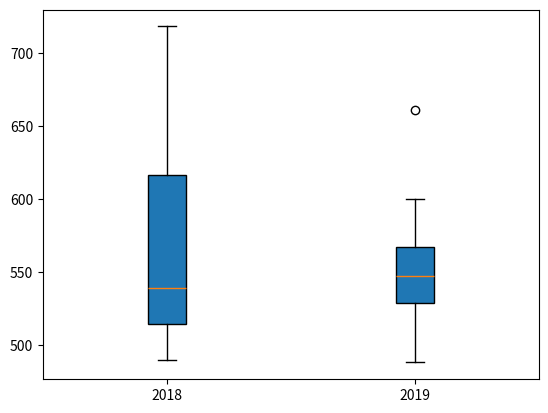

Recreate this plot in Python.
import matplotlib.pyplot as plt
 
Burglary_2018 = [490, 503, 496, 574, 539, 527, 525, 593, 640, 718, 676]
Burglary_2019 = [661, 525, 490, 542, 488, 573, 547, 532, 600, 550, 561]
 
box_plot_data=[Burglary_2018,Burglary_2019]
plt.boxplot(box_plot_data,patch_artist=True,labels=['2018', '2019'])
plt.show()